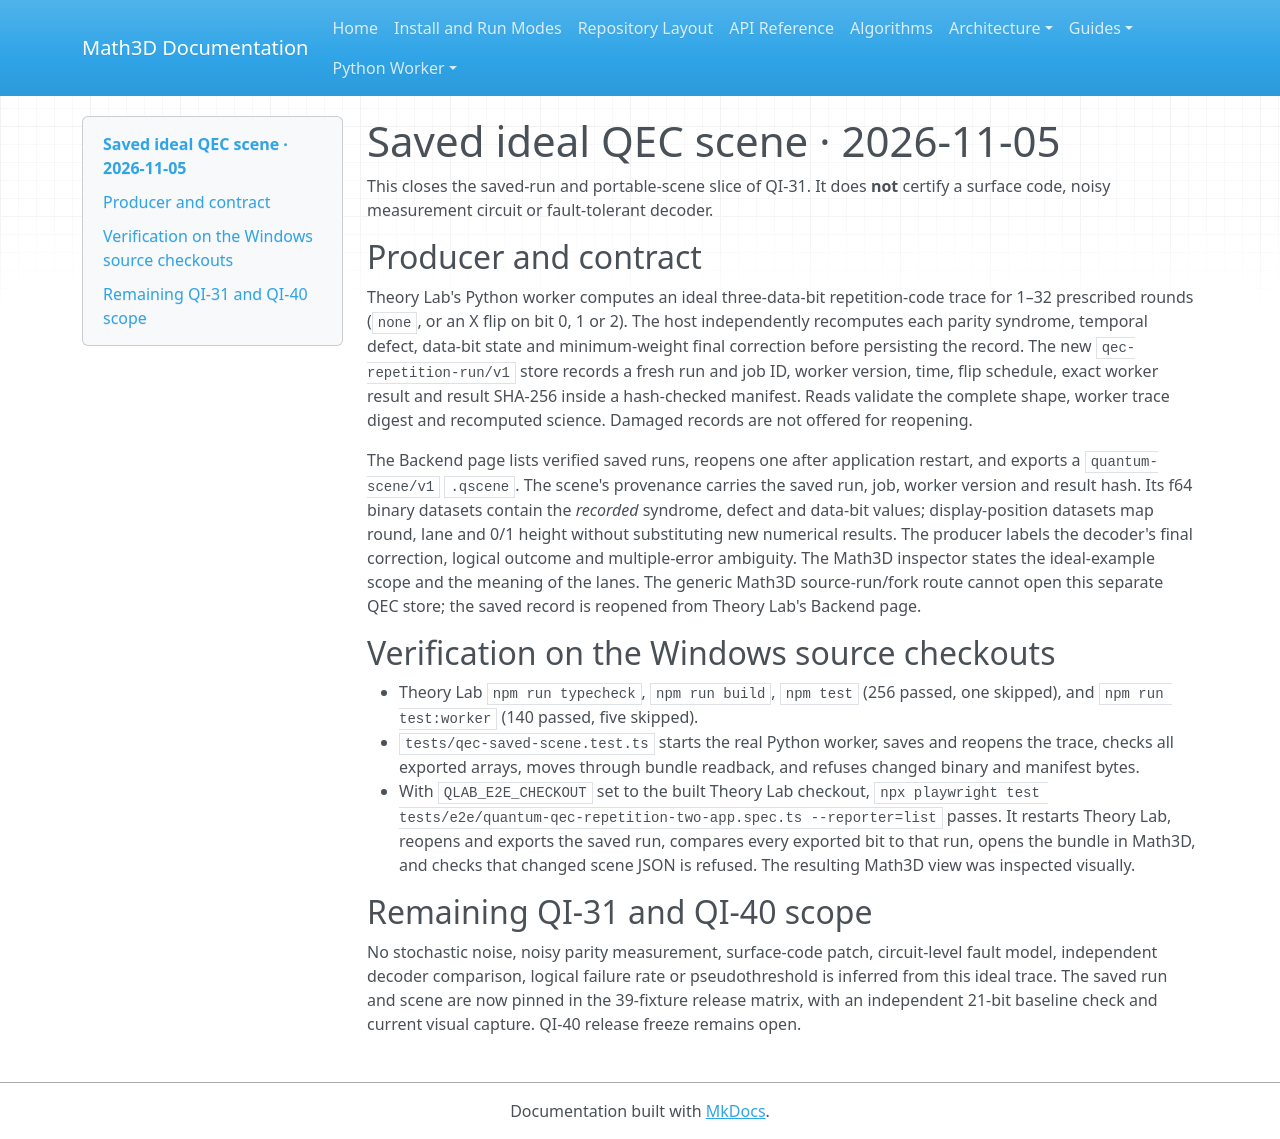

repository: expert10000/Math3D · page: evidence/quantum-qi40-qec-saved-scene-2026-11-05/index.html · generator: mkdocs

# Saved ideal QEC scene · 2026-11-05

This closes the saved-run and portable-scene slice of QI-31. It does **not** certify a surface code, noisy measurement circuit or fault-tolerant decoder.

## Producer and contract

Theory Lab's Python worker computes an ideal three-data-bit repetition-code trace for 1–32 prescribed rounds (`none`, or an X flip on bit 0, 1 or 2). The host independently recomputes each parity syndrome, temporal defect, data-bit state and minimum-weight final correction before persisting the record. The new `qec-repetition-run/v1` store records a fresh run and job ID, worker version, time, flip schedule, exact worker result and result SHA-256 inside a hash-checked manifest. Reads validate the complete shape, worker trace digest and recomputed science. Damaged records are not offered for reopening.

The Backend page lists verified saved runs, reopens one after application restart, and exports a `quantum-scene/v1` `.qscene`. The scene's provenance carries the saved run, job, worker version and result hash. Its f64 binary datasets contain the *recorded* syndrome, defect and data-bit values; display-position datasets map round, lane and 0/1 height without substituting new numerical results. The producer labels the decoder's final correction, logical outcome and multiple-error ambiguity. The Math3D inspector states the ideal-example scope and the meaning of the lanes. The generic Math3D source-run/fork route cannot open this separate QEC store; the saved record is reopened from Theory Lab's Backend page.

## Verification on the Windows source checkouts

- Theory Lab `npm run typecheck`, `npm run build`, `npm test` (256 passed, one skipped), and `npm run test:worker` (140 passed, five skipped).
- `tests/qec-saved-scene.test.ts` starts the real Python worker, saves and reopens the trace, checks all exported arrays, moves through bundle readback, and refuses changed binary and manifest bytes.
- With `QLAB_E2E_CHECKOUT` set to the built Theory Lab checkout, `npx playwright test tests/e2e/quantum-qec-repetition-two-app.spec.ts --reporter=list` passes. It restarts Theory Lab, reopens and exports the saved run, compares every exported bit to that run, opens the bundle in Math3D, and checks that changed scene JSON is refused. The resulting Math3D view was inspected visually.

## Remaining QI-31 and QI-40 scope

No stochastic noise, noisy parity measurement, surface-code patch, circuit-level fault model, independent decoder comparison, logical failure rate or pseudothreshold is inferred from this ideal trace. The saved run and scene are now pinned in the 39-fixture release matrix, with an independent 21-bit baseline check and current visual capture. QI-40 release freeze remains open.
